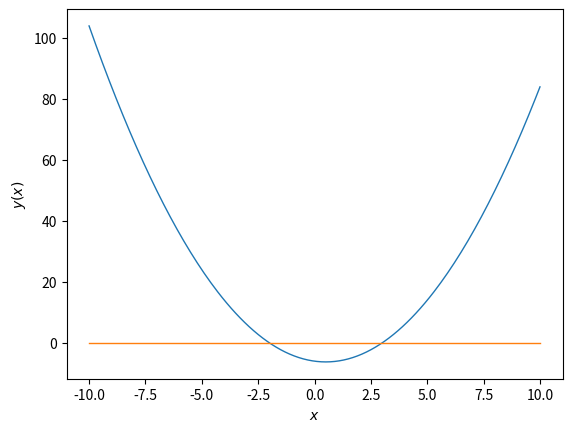

Here is the Python script that generated this plot:
import numpy as np
import matplotlib.pyplot as plt
def y(x):
    y = x*x-6-x
    return y
x = np.arange(-10, 10.01, 0.1)
plt.plot(x, y(x), x, 0*x, lw = 1)
plt.xlabel(r'$x$')
plt.ylabel(r'$y(x)$')
plt.show()